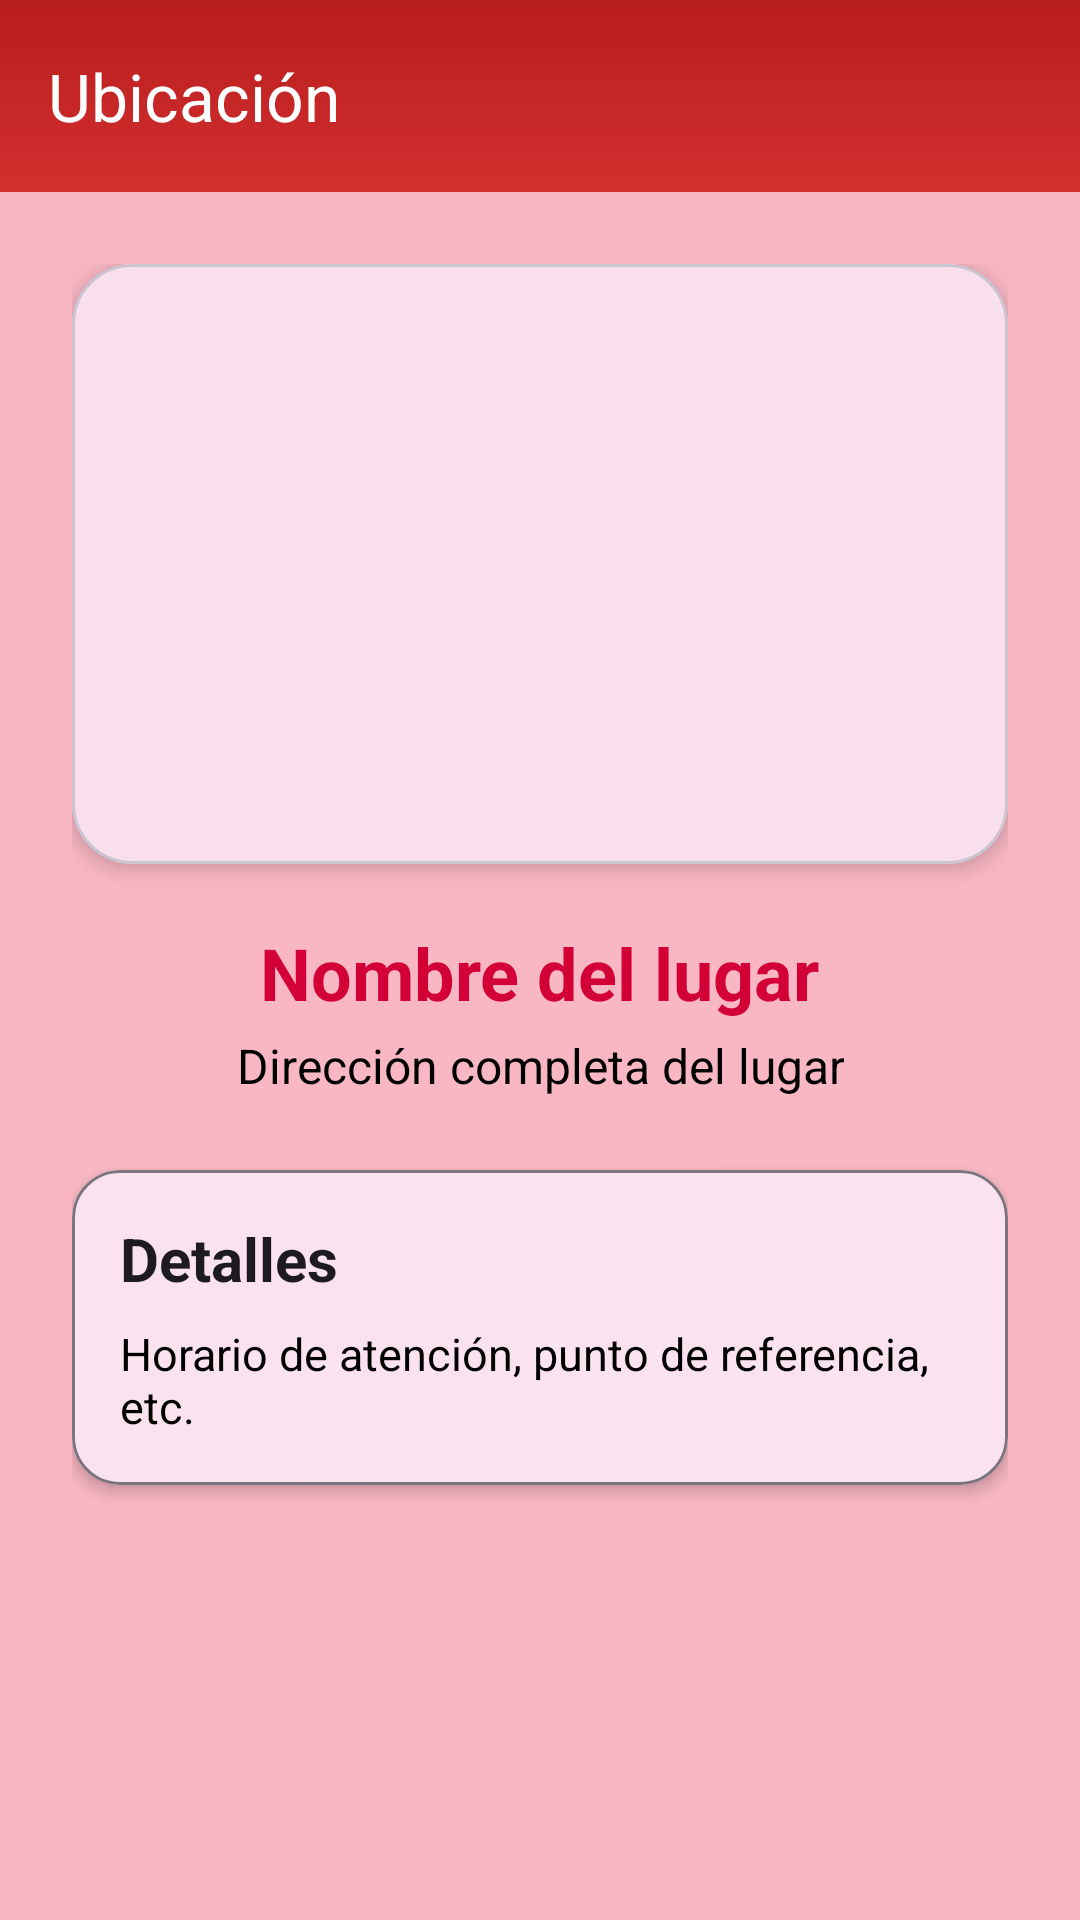

Write the Android layout XML for this screen, with the resource values it uses.
<!-- AndroidManifest.xml: application theme Theme.InfoVotoUNS -->
<!-- res/layout/fragment_ubicacion_detail.xml -->
<?xml version="1.0" encoding="utf-8"?>
<androidx.coordinatorlayout.widget.CoordinatorLayout
    xmlns:android="http://schemas.android.com/apk/res/android"
    xmlns:tools="http://schemas.android.com/tools"
    xmlns:app="http://schemas.android.com/apk/res-auto"
    android:layout_width="match_parent"
    android:layout_height="match_parent"
    android:background="@color/uns_red_light"
    tools:context=".View.ui.fragments.UbicacionDetailFragment">

    
    <com.google.android.material.appbar.AppBarLayout
        android:layout_width="match_parent"
        android:layout_height="wrap_content"
        android:theme="@style/ThemeOverlay.AppCompat.Dark.ActionBar">

        <androidx.appcompat.widget.Toolbar
            android:id="@+id/toolbarUbicacionDetalle"
            android:layout_width="match_parent"
            android:layout_height="?attr/actionBarSize"
            android:background="@drawable/bg_gradient"
            app:title="Ubicación"
            app:titleTextColor="@android:color/white"
            app:navigationIcon="@drawable/ic_close" />
    </com.google.android.material.appbar.AppBarLayout>

    
    <ScrollView
        android:layout_width="match_parent"
        android:layout_height="match_parent"
        android:layout_marginTop="?attr/actionBarSize"
        android:padding="24dp"
        android:fillViewport="true">

        <LinearLayout
            android:layout_width="match_parent"
            android:layout_height="wrap_content"
            android:orientation="vertical"
            android:gravity="center_horizontal">

            
            <com.google.android.material.card.MaterialCardView
                android:layout_width="match_parent"
                android:layout_height="200dp"
                app:cardCornerRadius="20dp"
                app:cardElevation="4dp"
                android:layout_marginBottom="20dp">

                <ImageView
                    android:id="@+id/ivLocationMap"
                    android:layout_width="match_parent"
                    android:layout_height="match_parent"
                    android:scaleType="centerCrop"
                    android:src="@drawable/ic_launcher_foreground" />
            </com.google.android.material.card.MaterialCardView>

            
            <TextView
                android:id="@+id/tvLocationName"
                android:layout_width="wrap_content"
                android:layout_height="wrap_content"
                android:text="Nombre del lugar"
                android:textSize="24sp"
                android:textStyle="bold"
                android:textColor="?attr/colorPrimary"
                android:layout_marginBottom="4dp" />

            
            <TextView
                android:id="@+id/tvLocationAddress"
                android:layout_width="wrap_content"
                android:layout_height="wrap_content"
                android:text="Dirección completa del lugar"
                android:textSize="16sp"
                android:textColor="@color/black"
                android:textAlignment="center"
                android:layout_marginBottom="24dp" />

            
            <com.google.android.material.card.MaterialCardView
                android:layout_width="match_parent"
                android:layout_height="wrap_content"
                app:cardCornerRadius="16dp"
                app:cardElevation="3dp"
                app:strokeColor="?attr/colorOutline"
                app:strokeWidth="1dp"
                android:layout_marginBottom="20dp">

                <LinearLayout
                    android:layout_width="match_parent"
                    android:layout_height="wrap_content"
                    android:orientation="vertical"
                    android:padding="16dp">

                    <TextView
                        android:id="@+id/tvLocationDetailTitle"
                        android:layout_width="match_parent"
                        android:layout_height="wrap_content"
                        android:text="Detalles"
                        android:textSize="20sp"
                        android:textStyle="bold"
                        android:textColor="?attr/colorOnSurface"
                        android:layout_marginBottom="8dp" />

                    <TextView
                        android:id="@+id/tvLocationDetails"
                        android:layout_width="match_parent"
                        android:layout_height="wrap_content"
                        android:text="Horario de atención, punto de referencia, etc."
                        android:textSize="15sp"
                        android:textColor="@color/black" />
                </LinearLayout>
            </com.google.android.material.card.MaterialCardView>
        </LinearLayout>
    </ScrollView>
</androidx.coordinatorlayout.widget.CoordinatorLayout>
<!-- resources referenced by this layout -->
<resources>
  <color name="black">#FF000000</color>
  <color name="uns_red_light">#F8B7C3</color>
  <!-- drawable bg_gradient (drawable) -->
  <?xml version="1.0" encoding="utf-8"?>
  <shape xmlns:android="http://schemas.android.com/apk/res/android"
      android:shape="rectangle">
  
      
      <gradient
          android:startColor="#D32F2F"
      android:endColor="#B71C1C"
      android:angle="90" />
  
  </shape>
  <style name="Theme.InfoVotoUNS" parent="Theme.Material3.DayNight.NoActionBar">
          
          <item name="colorPrimary">@color/uns_red</item>
          <item name="colorPrimaryVariant">@color/uns_red_dark</item>
          <item name="colorPrimaryDark">@color/uns_red_dark</item>
          <item name="colorOnPrimary">@color/white</item>
  
          
          <item name="colorSecondary">@color/uns_red_light</item>
          <item name="colorSecondaryVariant">@color/uns_red</item>
          <item name="colorOnSecondary">@color/white</item>
  
          
          <item name="colorAccent">@color/uns_red</item>
          
          <item name="android:statusBarColor">@color/uns_red_dark</item>
          
      </style>
  <color name="uns_red">#D20037</color>
  <color name="uns_red_dark">#A1002A</color>
  <color name="white">#FFFFFFFF</color>
</resources>
